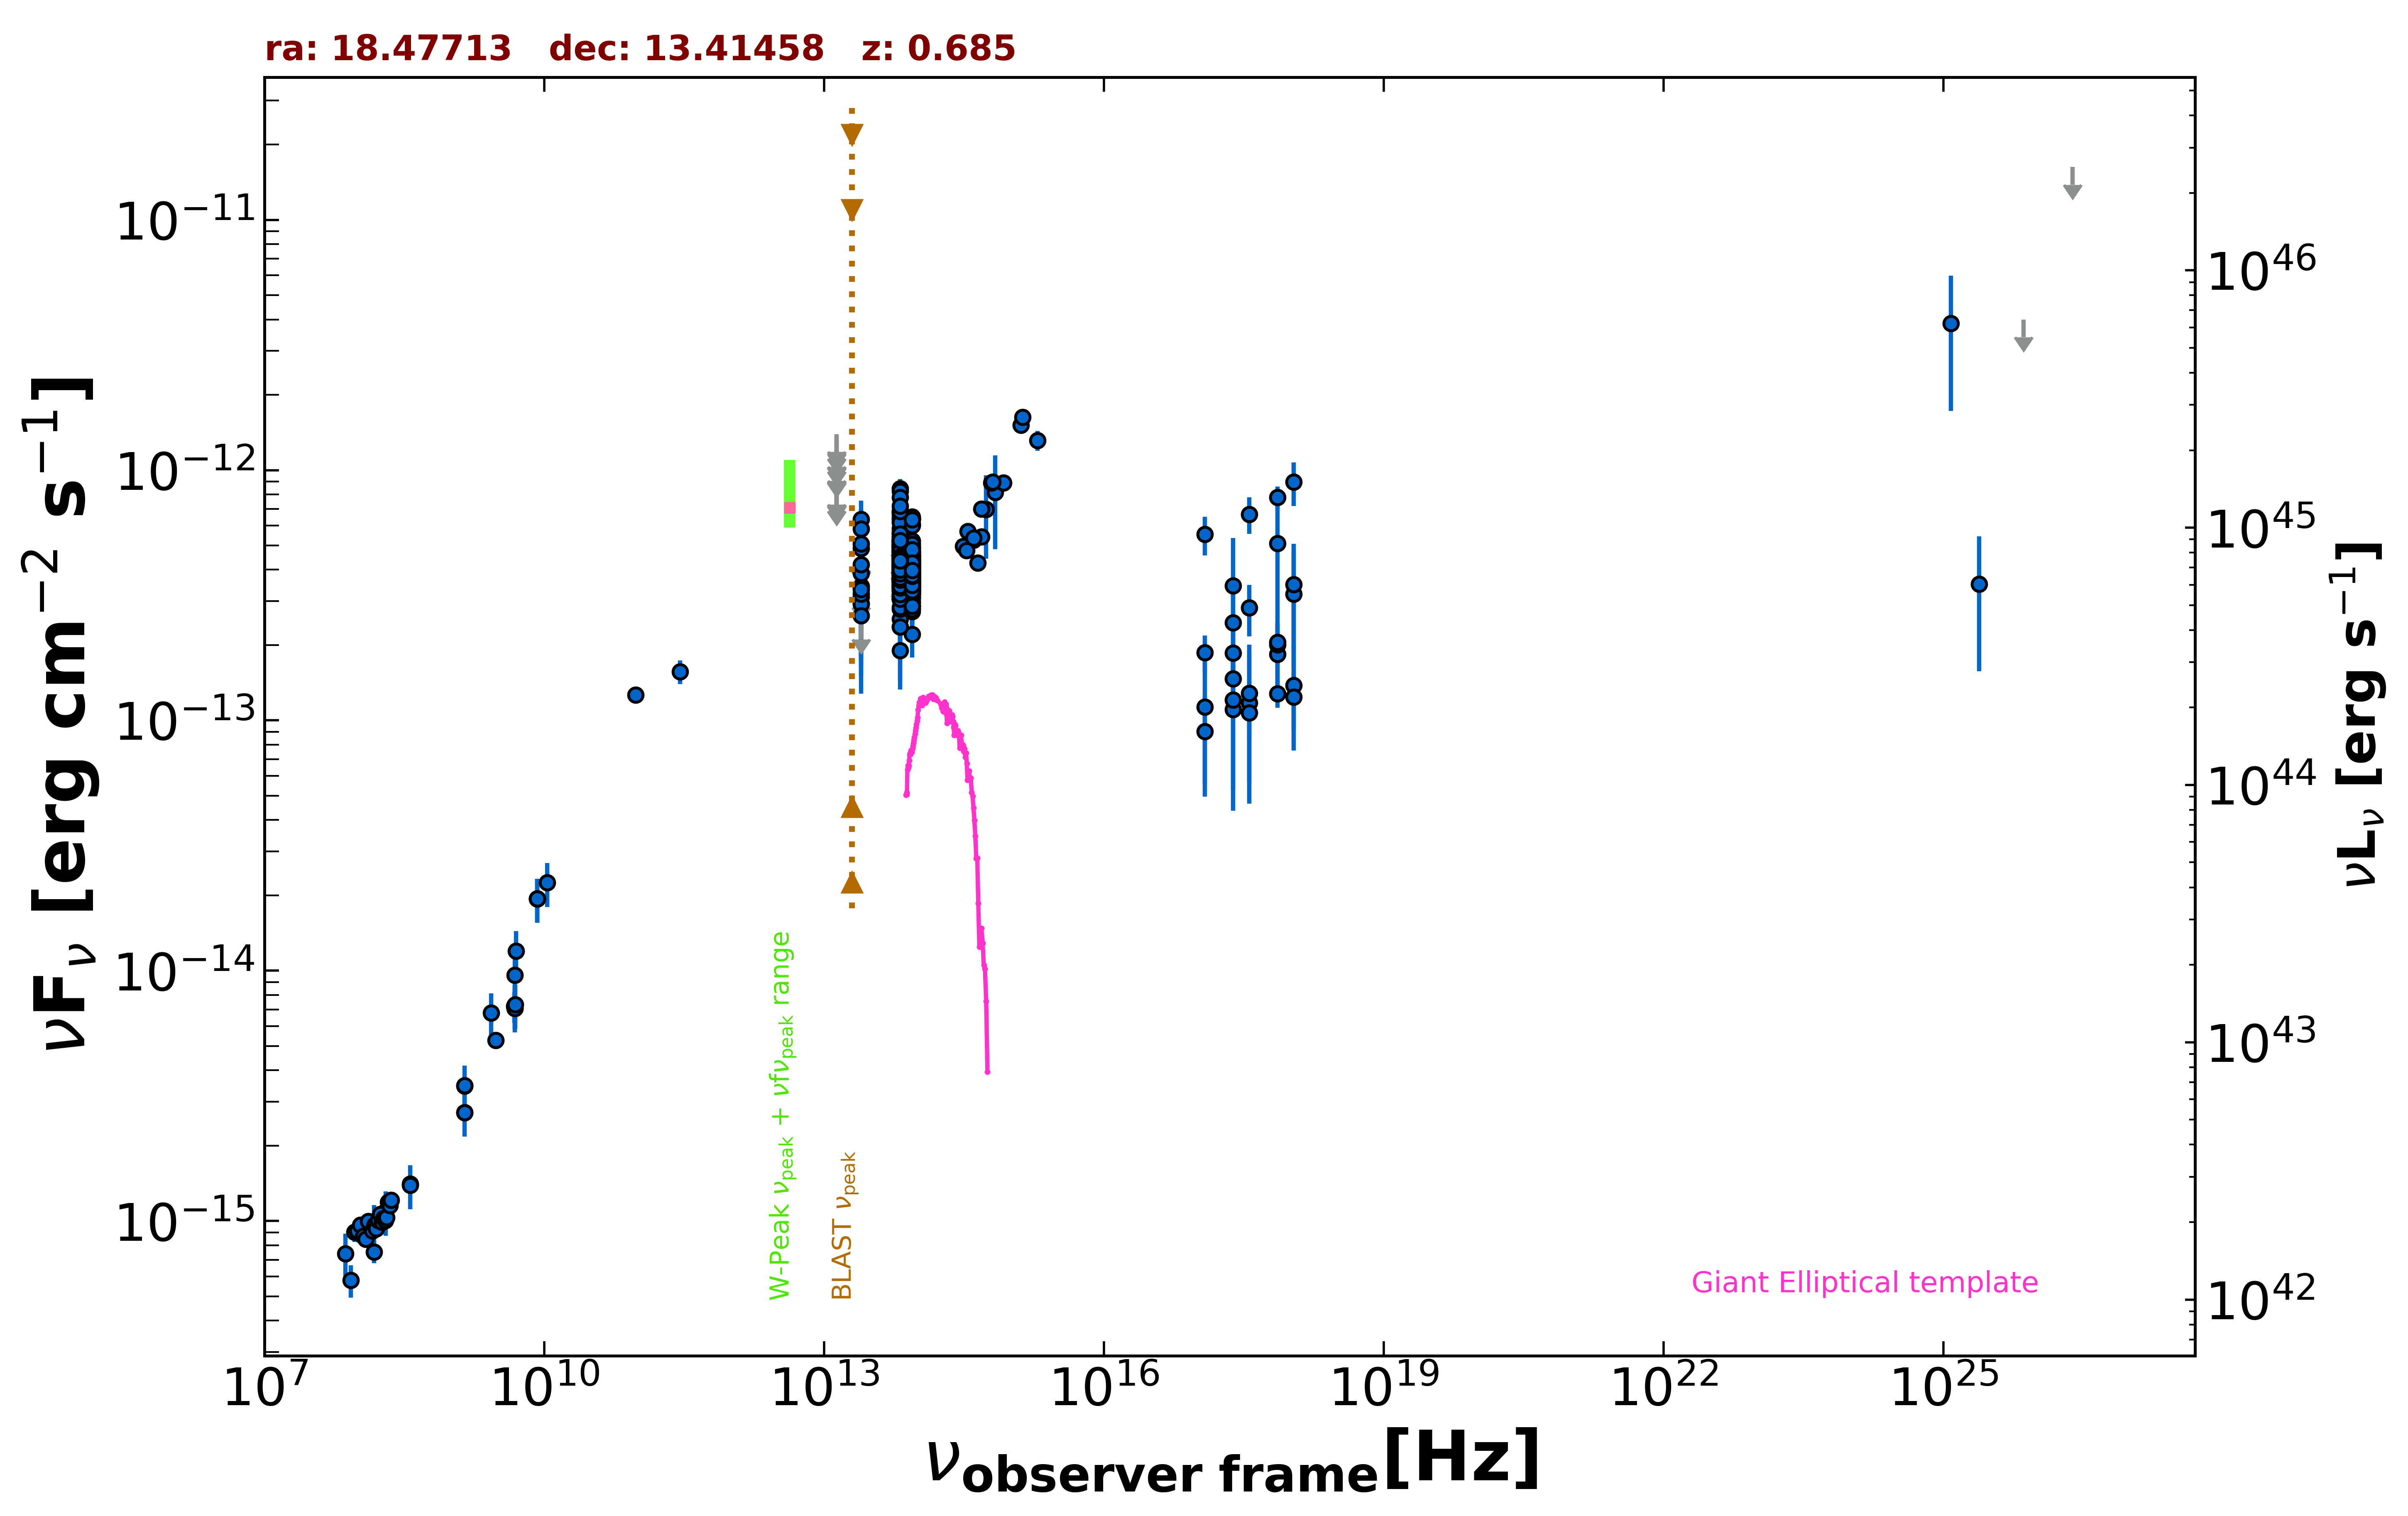

Source data for this figure (header and first rows):
freq., flux, err_flux, MJD_start, MJD_end, flag, catalog, reference
1.400e+09, 3.469e-15, 1.035e-16, 55000, 55000, , NVSS, Condon et al. 1998  AJ  115  1693
3.000e+09, 5.281e-15, 4.350e-17, 55000, 55000, , VLASSQL, Gordon et al. 2021  ApJS  255  30
2.418e+17, 3.454e-13, 1.898e-13, 55000, 55000, , XMMSL2, Saxton et al. 2008  A&A  480  611
7.253e+17, 5.089e-13, 2.496e-13, 55000, 55000, , XMMSL2, Saxton et al. 2008  A&A  480  611
2.418e+17, 2.459e-13, 9.285e-14, 55000, 55000, , RASS, Boller et al. 2016  A&A  103  1
2.418e+17, 1.108e-13, 6.719e-14, 55522, 55894, , 1OUSX, Giommi et al. in preparation
3.627e+17, 1.178e-13, 7.129e-14, 55522, 55894, , 1OUSX, Giommi et al. in preparation
7.253e+17, 1.836e-13, 6.000e-14, 55522, 55894, , 1OUSX, Giommi et al. in preparation
1.088e+18, 3.196e-13, 1.594e-13, 55522, 55894, , 1OUSX, Giommi et al. in preparation
7.253e+17, 7.797e-13, 8.055e-14, 55000, 55000, , 2SXPS, Evans et al. 2020  ApJS  247  54
1.209e+17, 5.537e-13, 9.825e-14, 55000, 55000, , 2SXPS, Evans et al. 2020  ApJS  247  54
3.627e+17, 6.672e-13, 1.114e-13, 55000, 55000, , 2SXPS, Evans et al. 2020  ApJS  247  54
1.088e+18, 8.974e-13, 1.775e-13, 55000, 55000, , 2SXPS, Evans et al. 2020  ApJS  247  54
1.500e+08, 7.528e-16, 7.590e-17, 55000, 55000, , TGSS150, Intema et al. 2017  A&A  598  A781
8.400e+09, 1.937e-14, 0.000e+00, 55000, 55000, , CRATES, Healey et al. 2007  ApJS  171  61
4.800e+09, 7.200e-15, 6.720e-16, 55000, 55000, , GB6, Gregory et al. 1996  ApJS  103  427
4.800e+09, 7.200e-15, 1.008e-15, 55000, 55000, , GB87, Gregory et al. 1992  VizieR  VIII/14/j20…
4.850e+09, 7.081e-15, 0.000e+00, 55000, 55000, , NORTH20, White and Becker  1992  ApJS  79  331
1.400e+09, 2.716e-15, 0.000e+00, 55000, 55000, , NORTH20, White and Becker  1992  ApJS  79  331
3.650e+08, 1.405e-15, 0.000e+00, 55000, 55000, , NORTH20, White and Becker  1992  ApJS  79  331
2.850e+11, 1.567e-13, 1.710e-14, 57030, 57030, , ALMA, Bonato et al. 2019  MNRAS  485  1188
9.506e+10, 1.264e-13, 9.500e-15, 57030, 57030, , ALMA, Bonato et al. 2019  MNRAS  485  1188
8.817e+13, 3.978e-13, 2.800e-15, 55000, 55000, , UNWISE, Schlafly et al. 2019  ApJS  240  30
6.517e+13, 4.281e-13, 4.250e-15, 55000, 55000, , UNWISE, Schlafly et al. 2019  ApJS  240  30
8.817e+13, 3.877e-13, 1.145e-14, 55000, 55000, , WISE, Wright et al. 2010  AJ  140  1868
6.517e+13, 4.384e-13, 1.370e-14, 55000, 55000, , WISE, Wright et al. 2010  AJ  140  1868
2.498e+13, 3.394e-13, 3.540e-14, 55000, 55000, , WISE, Wright et al. 2010  AJ  140  1868
1.363e+13, 2.589e-13, 1.138e-13, 55000, 55000, , WISE, Wright et al. 2010  AJ  140  1868
8.817e+13, 3.880e-13, 5.630e-14, 56857, 56857, , NEOWISE, Mainzer et al. 2014  ApJ  792  30
6.517e+13, 5.089e-13, 1.220e-13, 56857, 56857, , NEOWISE, Mainzer et al. 2014  ApJ  792  30
8.817e+13, 4.150e-13, 3.060e-14, 56855, 56855, , NEOWISE, Mainzer et al. 2014  ApJ  792  30
6.517e+13, 4.392e-13, 5.720e-14, 56855, 56855, , NEOWISE, Mainzer et al. 2014  ApJ  792  30
8.817e+13, 3.004e-13, 3.330e-14, 56854, 56854, , NEOWISE, Mainzer et al. 2014  ApJ  792  30
6.517e+13, 4.396e-13, 6.380e-14, 56854, 56854, , NEOWISE, Mainzer et al. 2014  ApJ  792  30
8.817e+13, 3.971e-13, 2.815e-14, 56854, 56854, , NEOWISE, Mainzer et al. 2014  ApJ  792  30
6.517e+13, 4.946e-13, 4.605e-14, 56854, 56854, , NEOWISE, Mainzer et al. 2014  ApJ  792  30
8.817e+13, 4.216e-13, 3.615e-14, 56855, 56855, , NEOWISE, Mainzer et al. 2014  ApJ  792  30
6.517e+13, 4.039e-13, 6.235e-14, 56855, 56855, , NEOWISE, Mainzer et al. 2014  ApJ  792  30
8.817e+13, 3.709e-13, 3.215e-14, 56854, 56854, , NEOWISE, Mainzer et al. 2014  ApJ  792  30
6.517e+13, 3.460e-13, 5.440e-14, 56854, 56854, , NEOWISE, Mainzer et al. 2014  ApJ  792  30
8.817e+13, 4.131e-13, 3.085e-14, 56855, 56855, , NEOWISE, Mainzer et al. 2014  ApJ  792  30
6.517e+13, 4.996e-13, 6.135e-14, 56855, 56855, , NEOWISE, Mainzer et al. 2014  ApJ  792  30
8.817e+13, 3.401e-13, 2.950e-14, 56854, 56854, , NEOWISE, Mainzer et al. 2014  ApJ  792  30
6.517e+13, 4.702e-13, 5.860e-14, 56854, 56854, , NEOWISE, Mainzer et al. 2014  ApJ  792  30
8.817e+13, 3.555e-13, 2.790e-14, 56854, 56854, , NEOWISE, Mainzer et al. 2014  ApJ  792  30
6.517e+13, 4.540e-13, 4.945e-14, 56854, 56854, , NEOWISE, Mainzer et al. 2014  ApJ  792  30
8.817e+13, 3.487e-13, 4.025e-14, 56854, 56854, , NEOWISE, Mainzer et al. 2014  ApJ  792  30
6.517e+13, 4.629e-13, 5.945e-14, 56854, 56854, , NEOWISE, Mainzer et al. 2014  ApJ  792  30
8.817e+13, 4.885e-13, 4.235e-14, 56857, 56857, , NEOWISE, Mainzer et al. 2014  ApJ  792  30
6.517e+13, 4.763e-13, 8.780e-14, 56857, 56857, , NEOWISE, Mainzer et al. 2014  ApJ  792  30
8.817e+13, 3.956e-13, 2.950e-14, 56854, 56854, , NEOWISE, Mainzer et al. 2014  ApJ  792  30
6.517e+13, 2.546e-13, 7.295e-14, 56854, 56854, , NEOWISE, Mainzer et al. 2014  ApJ  792  30
8.817e+13, 3.618e-13, 4.210e-14, 56854, 56854, , NEOWISE, Mainzer et al. 2014  ApJ  792  30
6.517e+13, 4.125e-13, 4.415e-14, 56854, 56854, , NEOWISE, Mainzer et al. 2014  ApJ  792  30
8.817e+13, 2.210e-13, 4.260e-14, 56857, 56857, , NEOWISE, Mainzer et al. 2014  ApJ  792  30
6.517e+13, 3.839e-13, 9.870e-14, 56857, 56857, , NEOWISE, Mainzer et al. 2014  ApJ  792  30
8.817e+13, 4.052e-13, 2.765e-14, 56854, 56854, , NEOWISE, Mainzer et al. 2014  ApJ  792  30
6.517e+13, 3.640e-13, 4.300e-14, 56854, 56854, , NEOWISE, Mainzer et al. 2014  ApJ  792  30
8.817e+13, 3.452e-13, 2.865e-14, 56854, 56854, , NEOWISE, Mainzer et al. 2014  ApJ  792  30
6.517e+13, 4.978e-13, 5.515e-14, 56854, 56854, , NEOWISE, Mainzer et al. 2014  ApJ  792  30
... 573 more rows
